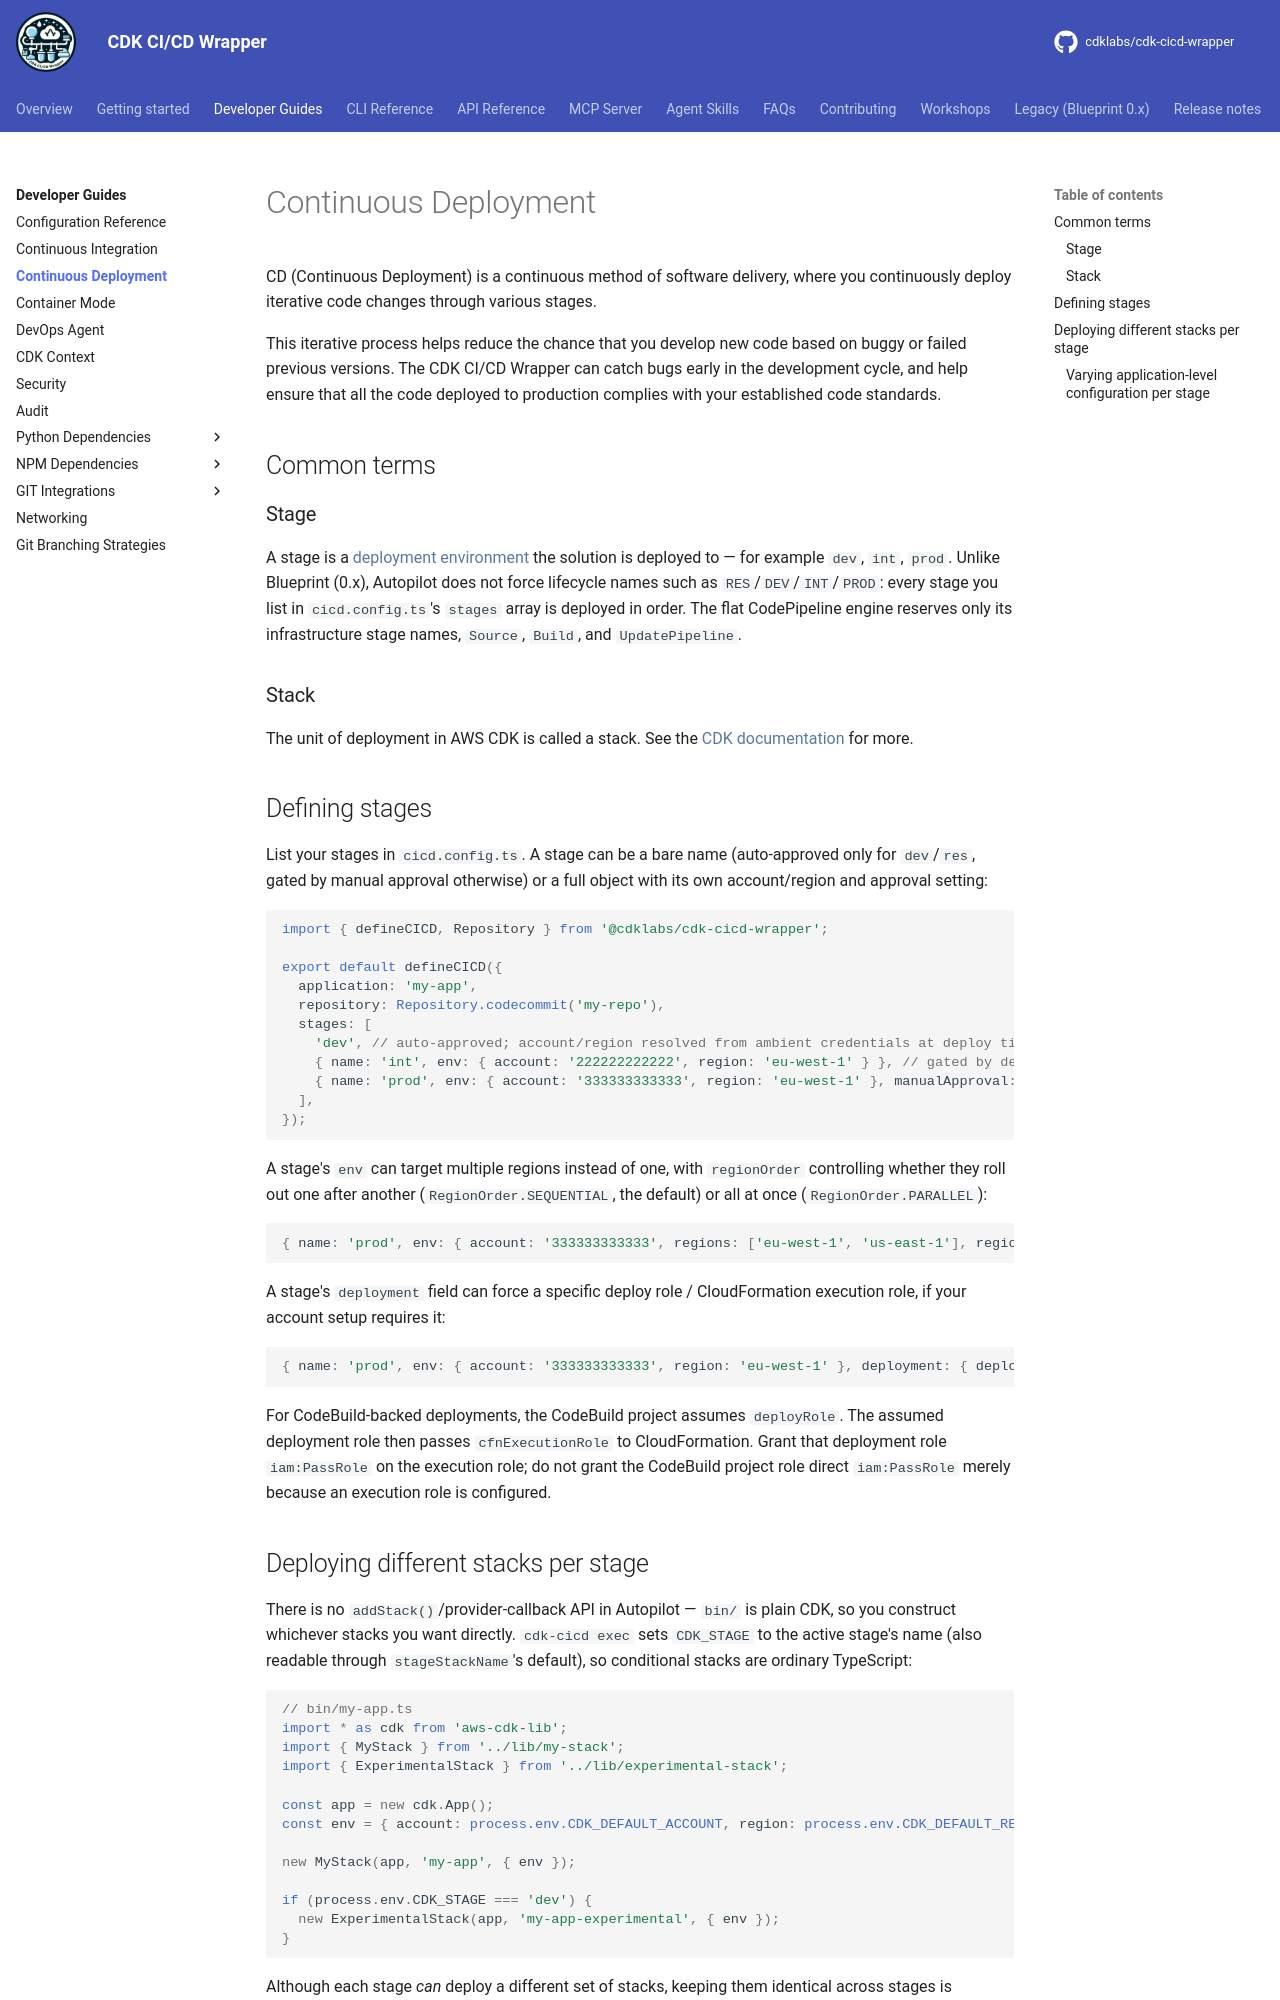

repository: cdklabs/cdk-cicd-wrapper · page: developer_guides/cd.html · generator: mkdocs

# Continuous Deployment

CD (Continuous Deployment) is a continuous method of software delivery, where you continuously deploy iterative code changes through various stages.

This iterative process helps reduce the chance that you develop new code based on buggy or failed previous versions. The {{ project_name }} can catch bugs early in the development cycle, and help ensure that all the code deployed to production complies with your established code standards.

## Common terms

### Stage

A stage is a [deployment environment](https://en.wikipedia.org/wiki/Deployment_environment) the solution is deployed to — for example `dev`, `int`, `prod`. Unlike Blueprint (0.x), Autopilot does not force lifecycle names such as `RES`/`DEV`/`INT`/`PROD`: every stage you list in `cicd.config.ts`'s `stages` array is deployed in order. The flat CodePipeline engine reserves only its infrastructure stage names, `Source`, `Build`, and `UpdatePipeline`.

### Stack

The unit of deployment in AWS CDK is called a stack. See the [CDK documentation](https://docs.aws.amazon.com/cdk/v2/guide/stacks.html) for more.

## Defining stages

List your stages in `cicd.config.ts`. A stage can be a bare name (auto-approved only for `dev`/`res`, gated by manual approval otherwise) or a full object with its own account/region and approval setting:

```typescript
import { defineCICD, Repository } from '@cdklabs/cdk-cicd-wrapper';

export default defineCICD({
  application: 'my-app',
  repository: Repository.codecommit('my-repo'),
  stages: [
    'dev', // auto-approved; account/region resolved from ambient credentials at deploy time
    { name: 'int', env: { account: '222222222222', region: 'eu-west-1' } }, // gated by default
    { name: 'prod', env: { account: '333333333333', region: 'eu-west-1' }, manualApproval: true },
  ],
});
```

A stage's `env` can target multiple regions instead of one, with `regionOrder` controlling whether they roll out one after another (`RegionOrder.SEQUENTIAL`, the default) or all at once (`RegionOrder.PARALLEL`):

```typescript
{ name: 'prod', env: { account: '333333333333', regions: ['eu-west-1', 'us-east-1'], regionOrder: RegionOrder.PARALLEL } }
```

A stage's `deployment` field can force a specific deploy role / CloudFormation execution role, if your account setup requires it:

```typescript
{ name: 'prod', env: { account: '333333333333', region: 'eu-west-1' }, deployment: { deployRole: 'arn:aws:iam::333333333333:role/Deployer', cfnExecutionRole: 'arn:aws:iam::333333333333:role/CfnExec' } }
```

For CodeBuild-backed deployments, the CodeBuild project assumes `deployRole`. The assumed deployment
role then passes `cfnExecutionRole` to CloudFormation. Grant that deployment role
`iam:PassRole` on the execution role; do not grant the CodeBuild project role direct
`iam:PassRole` merely because an execution role is configured.
